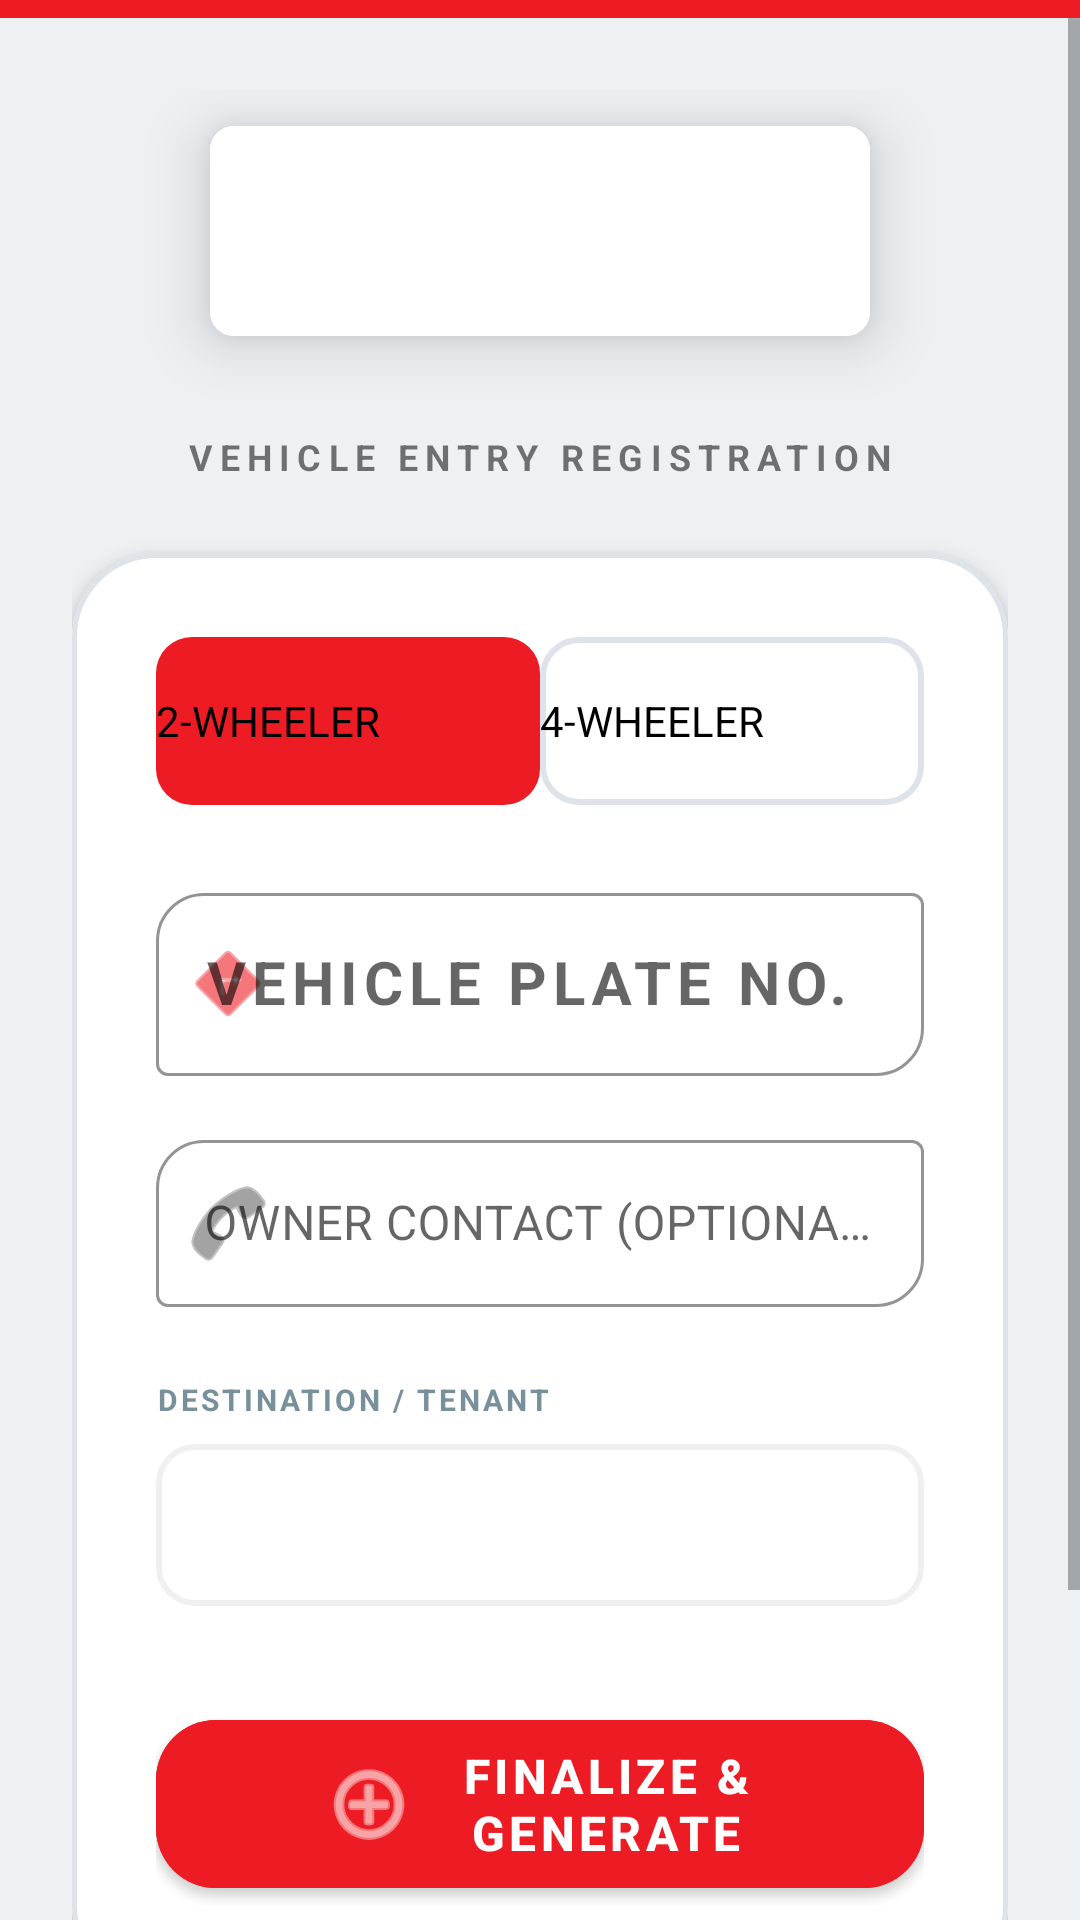

This screen was rendered from an Android layout file. Write that file and the resources it references.
<!-- AndroidManifest.xml: application theme Theme.ParkingAppClient -->
<!-- res/layout/activity_vehicle_entry.xml -->
<?xml version="1.0" encoding="utf-8"?>
<androidx.constraintlayout.widget.ConstraintLayout xmlns:android="http://schemas.android.com/apk/res/android"
    xmlns:app="http://schemas.android.com/apk/res-auto"
    xmlns:tools="http://schemas.android.com/tools"
    android:layout_width="match_parent"
    android:layout_height="match_parent"
    android:background="#EDF1F4"> <View
    android:id="@+id/brandBar"
    android:layout_width="match_parent"
    android:layout_height="6dp"
    android:background="#ED1C24"
    app:layout_constraintTop_toTopOf="parent" />

    <ScrollView
        android:layout_width="match_parent"
        android:layout_height="0dp"
        android:fillViewport="true"
        app:layout_constraintBottom_toBottomOf="parent"
        app:layout_constraintTop_toBottomOf="@id/brandBar">

        <LinearLayout
            android:layout_width="match_parent"
            android:layout_height="wrap_content"
            android:orientation="vertical"
            android:padding="24dp"
            android:gravity="center_horizontal">

            <com.google.android.material.card.MaterialCardView
                android:layout_width="wrap_content"
                android:layout_height="wrap_content"
                android:layout_marginTop="12dp"
                android:layout_marginBottom="32dp"
                app:cardCornerRadius="8dp"
                app:cardElevation="12dp"
                app:strokeColor="#FFFFFF"
                app:strokeWidth="2dp">
                <ImageView
                    android:layout_width="220dp"
                    android:layout_height="70dp"
                    android:background="#FFFFFF"
                    android:padding="12dp"
                    android:src="@drawable/gplogo" />
            </com.google.android.material.card.MaterialCardView>

            <TextView
                android:layout_width="wrap_content"
                android:layout_height="wrap_content"
                android:text="VEHICLE ENTRY REGISTRATION"
                android:textColor="@color/vehicle_text_selector"
                android:textSize="12sp"
                android:textStyle="bold"
                android:letterSpacing="0.2"
                android:layout_marginBottom="24dp"/>

            <com.google.android.material.card.MaterialCardView
                android:layout_width="match_parent"
                android:layout_height="wrap_content"
                app:cardBackgroundColor="#FFFFFF"
                app:cardCornerRadius="28dp"
                app:cardElevation="4dp"
                app:strokeColor="#DDE3E9"
                app:strokeWidth="1.5dp">

                <LinearLayout
                    android:layout_width="match_parent"
                    android:layout_height="wrap_content"
                    android:orientation="vertical"
                    android:padding="28dp">

                    <RadioGroup
                        android:id="@+id/radioGroupVehicleType"
                        android:layout_width="match_parent"
                        android:layout_height="wrap_content"
                        android:orientation="horizontal"
                        android:layout_marginBottom="24dp"
                        android:gravity="center">

                        <RadioButton
                            android:id="@+id/radioTwoWheeler"
                            android:layout_width="0dp"
                            android:layout_weight="1"
                            android:layout_height="56dp"
                            android:text="2-WHEELER"
                            android:button="@null"
                            android:background="@drawable/selector_vehicle_button"
                            android:textColor="@color/vehicle_text_selector"
                            android:checked="true" />

                        <RadioButton
                            android:id="@+id/radioFourWheeler"
                            android:layout_width="0dp"
                            android:layout_weight="1"
                            android:layout_height="56dp"
                            android:text="4-WHEELER"
                            android:button="@null"
                            android:background="@drawable/selector_vehicle_button"
                            android:textColor="@color/vehicle_text_selector" />
                    </RadioGroup>

                    <com.google.android.material.textfield.TextInputLayout
                        style="@style/Widget.MaterialComponents.TextInputLayout.OutlinedBox"
                        android:layout_width="match_parent"
                        android:layout_height="wrap_content"
                        android:hint="VEHICLE PLATE NO."
                        app:boxStrokeColor="#ED1C24"
                        app:hintTextColor="#ED1C24"
                        app:startIconDrawable="@android:drawable/ic_menu_directions"
                        app:startIconTint="#ED1C24"
                        app:boxCornerRadiusTopStart="16dp"
                        app:boxCornerRadiusBottomEnd="16dp"
                        android:layout_marginBottom="16dp">

                        <com.google.android.material.textfield.TextInputEditText
                            android:id="@+id/editTextVehicleNo"
                            android:layout_width="match_parent"
                            android:layout_height="wrap_content"
                            android:inputType="textCapCharacters"
                            android:maxLength="10"
                            android:textColor="#1A1A1A"
                            android:textStyle="bold"
                            android:textSize="20sp"
                            android:letterSpacing="0.1" />
                    </com.google.android.material.textfield.TextInputLayout>

                    <com.google.android.material.textfield.TextInputLayout
                        style="@style/Widget.MaterialComponents.TextInputLayout.OutlinedBox"
                        android:layout_width="match_parent"
                        android:layout_height="wrap_content"
                        android:hint="OWNER CONTACT (OPTIONAL)"
                        app:boxStrokeColor="#546E7A"
                        app:startIconDrawable="@android:drawable/ic_menu_call"
                        app:boxCornerRadiusTopStart="16dp"
                        app:boxCornerRadiusBottomEnd="16dp"
                        android:layout_marginBottom="24dp">

                        <com.google.android.material.textfield.TextInputEditText
                            android:id="@+id/editTextMobileNo"
                            android:layout_width="match_parent"
                            android:layout_height="wrap_content"
                            android:inputType="phone"
                            android:maxLength="10"
                            android:textColor="#1A1A1A" />
                    </com.google.android.material.textfield.TextInputLayout>

                    <TextView
                        android:layout_width="match_parent"
                        android:layout_height="wrap_content"
                        android:text="DESTINATION / TENANT"
                        android:textColor="#78909C"
                        android:textSize="10sp"
                        android:textStyle="bold"
                        android:layout_marginBottom="8dp"
                        android:letterSpacing="0.1"/>

                    <Spinner
                        android:id="@+id/spinnerTenant"
                        android:layout_width="match_parent"
                        android:layout_height="54dp"
                        android:background="@drawable/rounded_border"
                        android:layout_marginBottom="32dp"/>

                    <com.google.android.material.button.MaterialButton
                        android:id="@+id/buttonEntry"
                        android:layout_width="match_parent"
                        android:layout_height="68dp"
                        android:text="FINALIZE &amp; GENERATE"
                        android:textSize="16sp"
                        android:textStyle="bold"
                        android:backgroundTint="#ED1C24"
                        android:textColor="#FFFFFF"
                        app:cornerRadius="20dp"
                        app:elevation="8dp"
                        app:icon="@android:drawable/ic_menu_add"
                        app:iconGravity="textStart"
                        app:iconPadding="12dp"/>

                </LinearLayout>
            </com.google.android.material.card.MaterialCardView>

            <TextView
                android:layout_width="wrap_content"
                android:layout_height="wrap_content"
                android:layout_marginTop="32dp"
                android:text="OFFICIAL PROJECT PORTAL"
                android:textColor="#90A4AE"
                android:textSize="10sp"
                android:letterSpacing="0.1"
                android:paddingBottom="40dp"/>

        </LinearLayout>
    </ScrollView>
</androidx.constraintlayout.widget.ConstraintLayout>
<!-- resources referenced by this layout -->
<resources>
  <!-- drawable rounded_border (drawable) -->
  <?xml version="1.0" encoding="utf-8"?>
  <shape xmlns:android="http://schemas.android.com/apk/res/android">
      <solid android:color="@android:color/white"/>
      <stroke android:width="2dp" android:color="#F0F0F0"/>
      <corners android:radius="12dp"/>
      <padding android:left="10dp" android:top="10dp" android:right="10dp" android:bottom="10dp" />
  </shape>
  <!-- drawable selector_vehicle_button (drawable) -->
  <?xml version="1.0" encoding="utf-8"?>
  <selector xmlns:android="http://schemas.android.com/apk/res/android">
      <item android:state_checked="true">
          <shape>
              <solid android:color="#ED1C24" /> <corners android:radius="12dp" />
          </shape>
      </item>
      <item>
          <shape>
              <solid android:color="#FFFFFF" /> <stroke android:width="2dp" android:color="#DDE3E9" />
              <corners android:radius="12dp" />
          </shape>
      </item>
  </selector>
  <style name="Theme.ParkingAppClient" parent="Theme.MaterialComponents.DayNight.DarkActionBar">
          
          <item name="colorPrimary">@color/purple_500</item>
          <item name="colorPrimaryVariant">@color/purple_700</item>
          <item name="colorOnPrimary">@color/white</item>
          
          <item name="colorSecondary">@color/teal_200</item>
          <item name="colorSecondaryVariant">@color/teal_700</item>
          <item name="colorOnSecondary">@color/black</item>
          
          <item name="android:statusBarColor" tools:targetApi="21">?attr/colorPrimaryVariant</item>
          
      </style>
  <!-- not gathered from this repository: default colours our renderer supplied (Android Studio template values) -->
  <color name="purple_500">#FF6200EE</color>
  <color name="purple_700">#FF3700B3</color>
  <color name="teal_200">#FF03DAC5</color>
  <color name="teal_700">#FF018786</color>
  <color name="black">#FF000000</color>
  <color name="white">#FFFFFFFF</color>
</resources>
